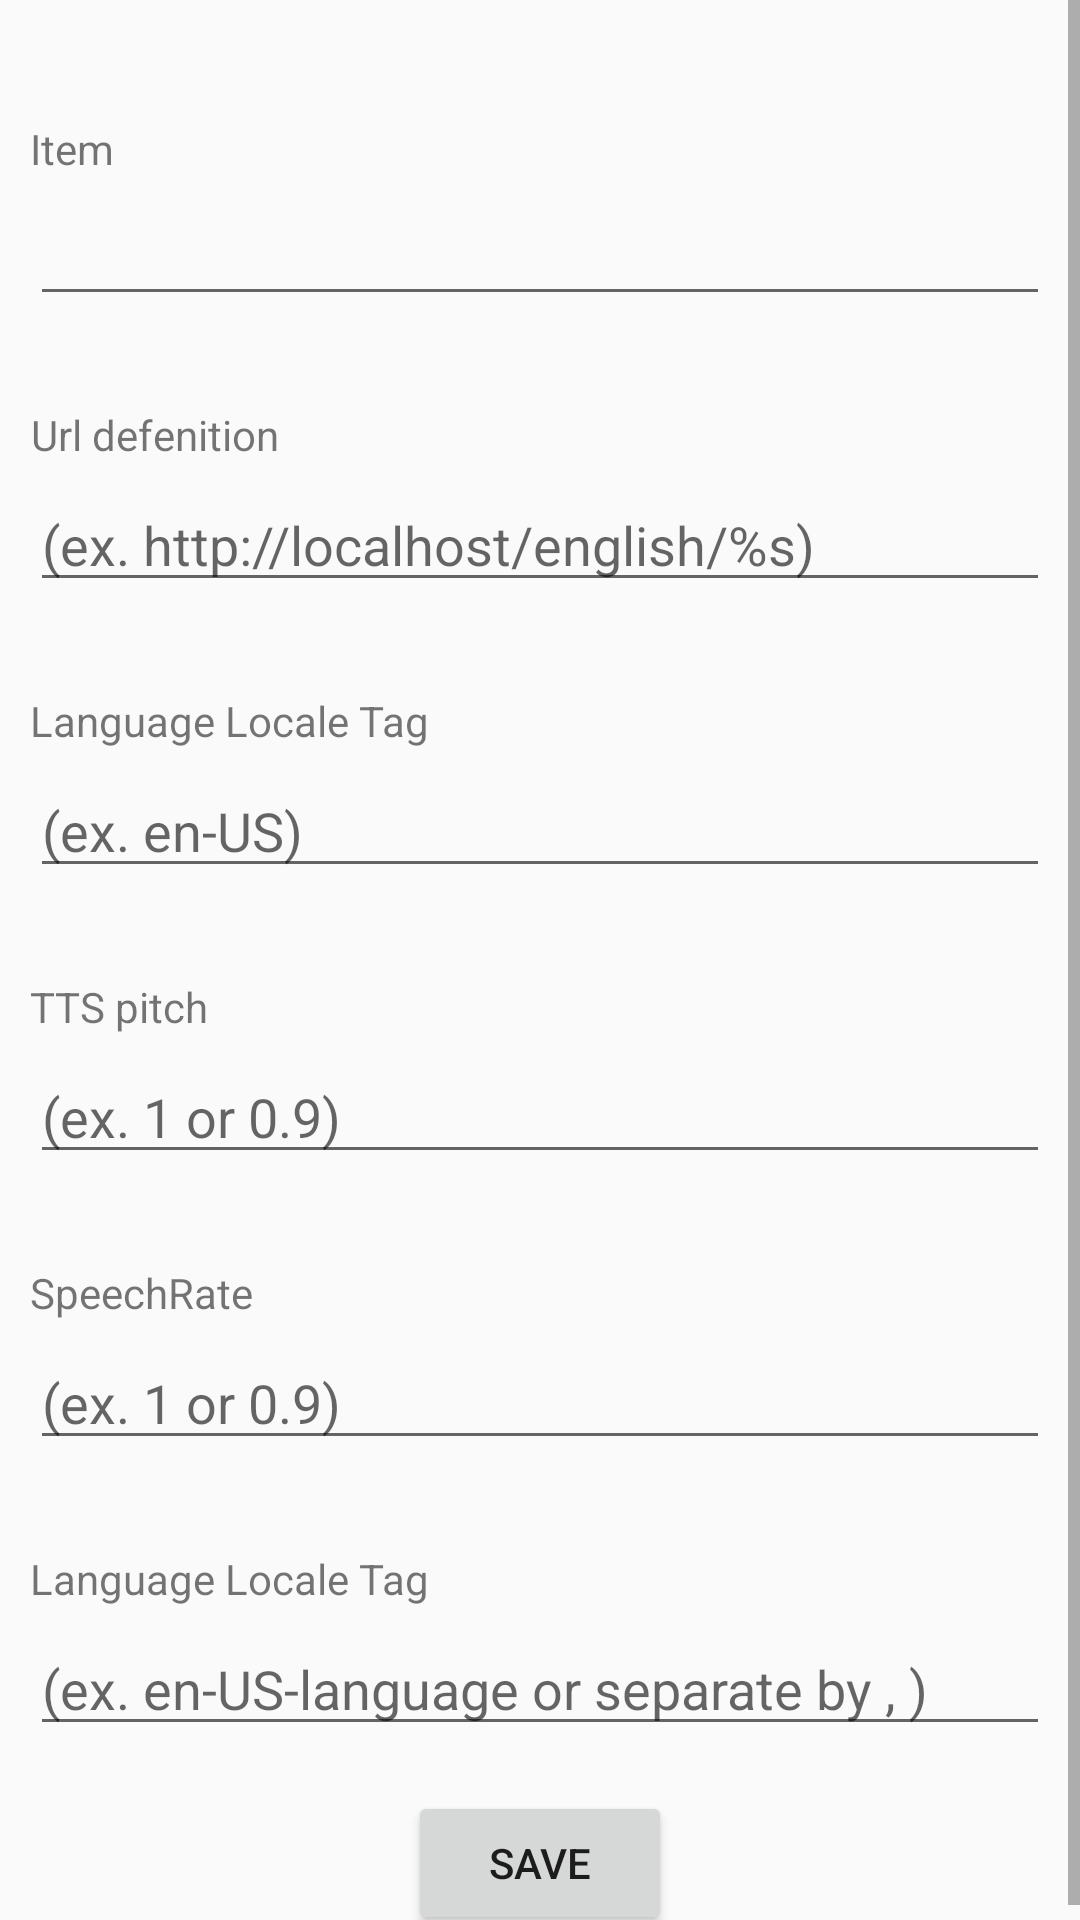

Here is an Android app screen rendered from its layout file. Give the layout XML and the strings, colors and styles it references.
<!-- AndroidManifest.xml: application theme AppTheme -->
<!-- res/layout/dialog_language_edit.xml -->
<?xml version="1.0" encoding="utf-8"?>
<LinearLayout xmlns:android="http://schemas.android.com/apk/res/android"
    xmlns:tools="http://schemas.android.com/tools"
    android:layout_width="match_parent"
    android:layout_height="match_parent"

    android:orientation="vertical">


    <ScrollView
        android:layout_width="match_parent"
        android:layout_height="match_parent" >

        <LinearLayout
            android:layout_width="match_parent"
            android:layout_height="wrap_content"
            android:layout_margin="10dip"
            android:orientation="vertical">

            <TextView
                android:id="@+id/lbl_dialog_new_item"
                android:layout_width="wrap_content"
                android:layout_height="wrap_content"
                android:layout_marginTop="30dip"
                android:gravity="center"
                android:text="Item" />

            <EditText
                android:id="@+id/et_dialog_newItem"
                android:layout_width="match_parent"
                android:layout_height="wrap_content"
                android:layout_marginTop="5dip"
                android:inputType="textMultiLine" />


            <TextView
                android:id="@+id/lbl_dialog_lang_url"
                android:layout_width="wrap_content"
                android:layout_height="wrap_content"
                android:layout_marginTop="30dip"
                android:gravity="center"
                android:text="Url defenition" />

            <EditText
                android:id="@+id/et_dialog_lang_url"
                android:layout_width="match_parent"
                android:layout_height="wrap_content"
                android:layout_marginTop="5dip"
                android:hint="(ex. http://localhost/english/%s)"
                android:inputType="textMultiLine" />

            <TextView
                android:id="@+id/lbl_dialog_lang_locale"
                android:layout_width="wrap_content"
                android:layout_height="wrap_content"
                android:layout_marginTop="30dip"
                android:gravity="center"
                android:text="Language Locale Tag" />

            <EditText
                android:id="@+id/et_dialog_lang_locale"
                android:layout_width="match_parent"
                android:layout_height="wrap_content"
                android:layout_marginTop="5dip"
                android:hint="(ex. en-US)"
                android:inputType="textMultiLine" />


            <TextView
                android:id="@+id/lbl_dialog_lang_pitch"
                android:layout_width="wrap_content"
                android:layout_height="wrap_content"
                android:layout_marginTop="30dip"
                android:gravity="center"
                android:text="TTS pitch" />

            <EditText
                android:id="@+id/et_dialog_lang_pitch"
                android:layout_width="match_parent"
                android:layout_height="wrap_content"
                android:layout_marginTop="5dip"
                android:hint="(ex. 1 or 0.9)"
                android:inputType="numberDecimal" />

            <TextView
                android:id="@+id/lbl_dialog_lang_rate"
                android:layout_width="wrap_content"
                android:layout_height="wrap_content"
                android:layout_marginTop="30dip"
                android:gravity="center"
                android:text="SpeechRate" />

            <EditText
                android:id="@+id/et_dialog_lang_rate"
                android:layout_width="match_parent"
                android:layout_height="wrap_content"
                android:layout_marginTop="5dip"
                android:hint="(ex. 1 or 0.9)"
                android:inputType="numberDecimal" />

            <TextView
                android:id="@+id/lbl_dialog_lang_voice"
                android:layout_width="wrap_content"
                android:layout_height="wrap_content"
                android:layout_marginTop="30dip"
                android:gravity="center"
                android:text="Language Locale Tag" />

            <EditText
                android:id="@+id/et_dialog_lang_voice"
                android:layout_width="match_parent"
                android:layout_height="wrap_content"
                android:layout_marginTop="5dip"
                android:hint="(ex. en-US-language or separate by , )"
                android:inputType="textMultiLine" />

            <Button
                android:id="@+id/btn_dialog_newItem"
                android:layout_width="wrap_content"
                android:layout_height="wrap_content"
                android:layout_gravity="center"
                android:layout_marginTop="15dip"
                android:text="Save" />

        </LinearLayout>
    </ScrollView>

</LinearLayout>
<!-- resources referenced by this layout -->
<resources>
  <style name="AppTheme" parent="Theme.AppCompat.DayNight">
          
          <item name="colorPrimary">@color/colorPrimary</item>
          <item name="colorPrimaryDark">@color/colorPrimaryDark</item>
          <item name="colorAccent">@color/colorAccent</item>
      </style>
  <!-- not gathered from this repository: default colours our renderer supplied (Android Studio template values) -->
  <color name="colorPrimary">#FF6200EE</color>
  <color name="colorPrimaryDark">#FF3700B3</color>
  <color name="colorAccent">#FF03DAC5</color>
</resources>
